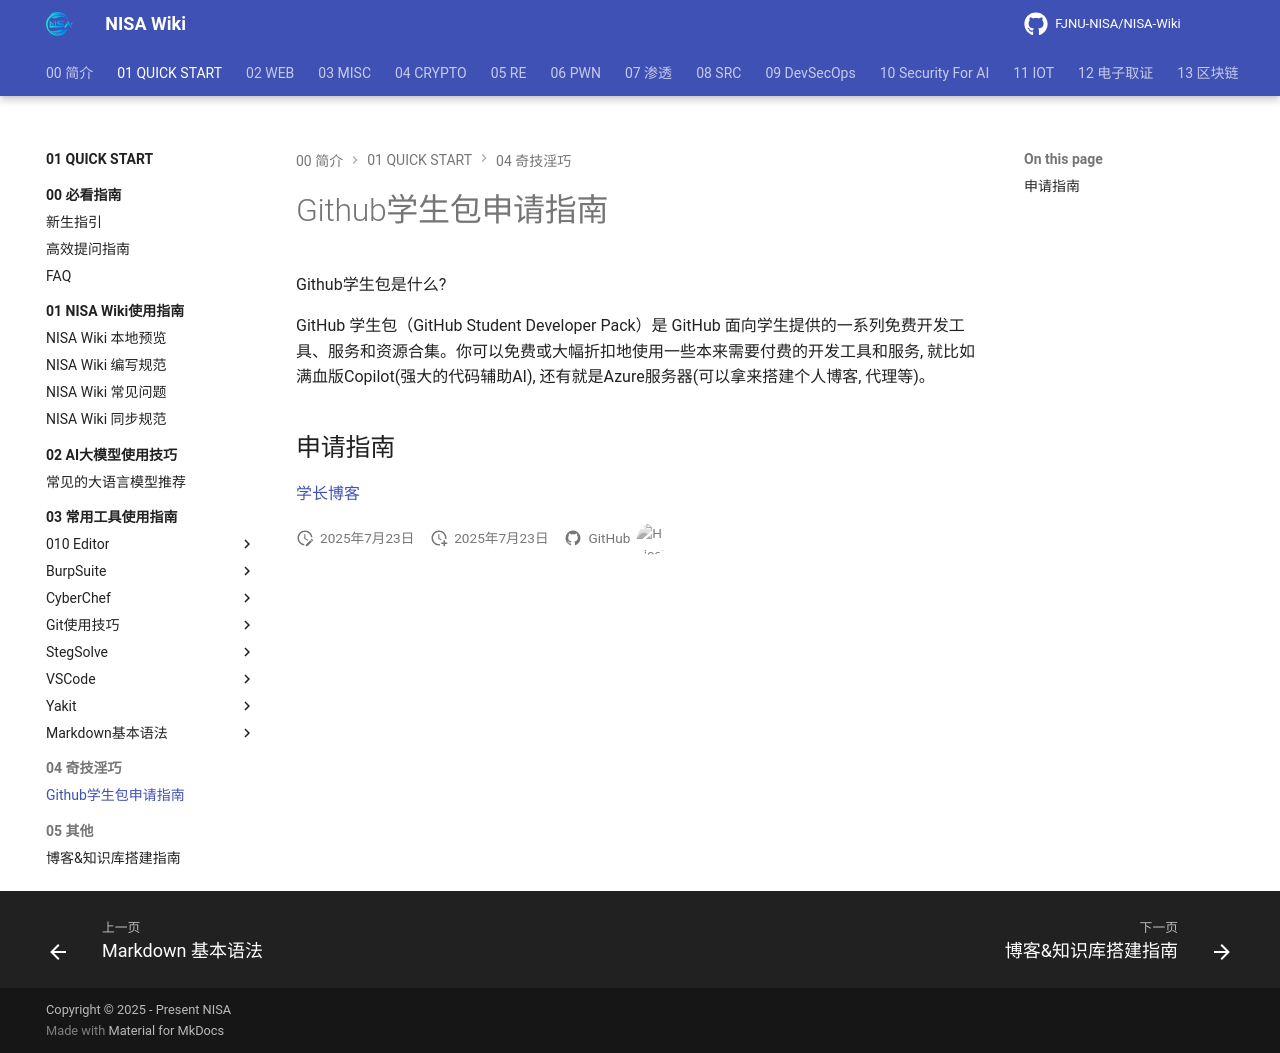

repository: FJNU-NISA/NISA-Wiki · page: 01-QUICK START/04-奇技淫巧/Github学生包申请指南.html · generator: mkdocs

# Github学生包申请指南

Github学生包是什么?

GitHub 学生包（GitHub Student Developer Pack）是 GitHub 面向学生提供的一系列免费开发工具、服务和资源合集。你可以免费或大幅折扣地使用一些本来需要付费的开发工具和服务, 就比如满血版Copilot(强大的代码辅助AI), 还有就是Azure服务器(可以拿来搭建个人博客, 代理等)。

## 申请指南

[学长博客](https://haicaji.github.io/#/page/github%E5%AD%A6%E7%94%9F%E5%8C%85%E7%94%B3%E8%AF%B7%E6%8C%87%E5%8D%97)
